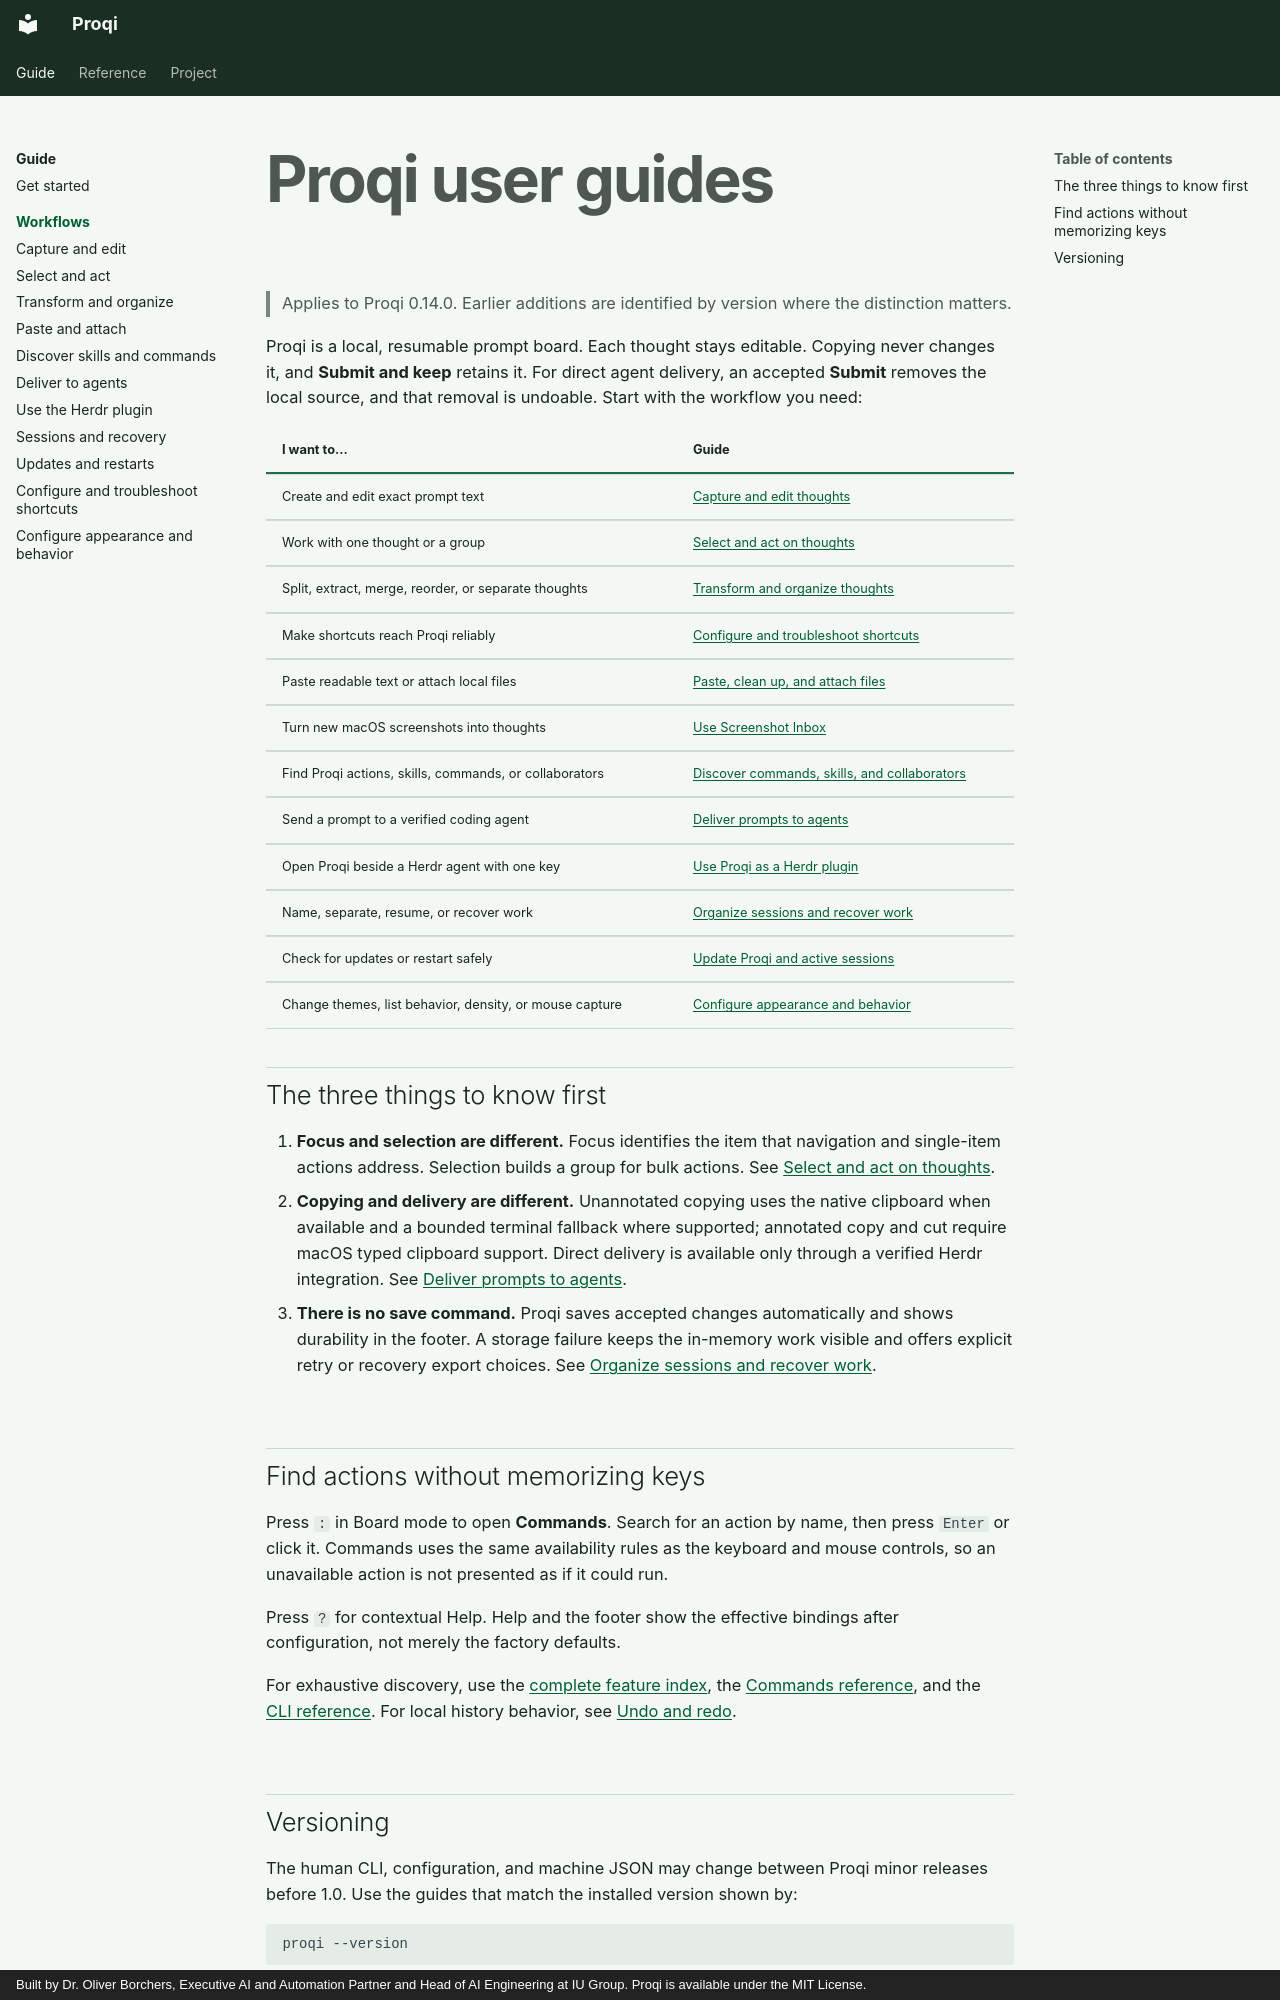

repository: oborchers/proqi · page: guides/index.html · generator: mkdocs · copyright: Built by Dr. Oliver Borchers, Executive AI and Automation Partner and Head of AI Engineering at IU Group. Proqi is available under the MIT License.

# Proqi user guides

> Applies to Proqi 0.14.0. Earlier additions are identified by version where
> the distinction matters.

Proqi is a local, resumable prompt board. Each thought stays editable. Copying
never changes it, and **Submit and keep** retains it. For direct agent delivery,
an accepted **Submit** removes the local source, and that removal is undoable.
Start with the workflow you need:

| I want to... | Guide |
| --- | --- |
| Create and edit exact prompt text | [Capture and edit thoughts](capture-and-edit.md) |
| Work with one thought or a group | [Select and act on thoughts](selection.md) |
| Split, extract, merge, reorder, or separate thoughts | [Transform and organize thoughts](edit-and-transform.md) |
| Make shortcuts reach Proqi reliably | [Configure and troubleshoot shortcuts](shortcuts.md) |
| Paste readable text or attach local files | [Paste, clean up, and attach files](paste-and-attachments.md) |
| Turn new macOS screenshots into thoughts | [Use Screenshot Inbox](paste-and-attachments.md#screenshot-inbox-on-macos) |
| Find Proqi actions, skills, commands, or collaborators | [Discover commands, skills, and collaborators](discovery-and-invocations.md) |
| Send a prompt to a verified coding agent | [Deliver prompts to agents](agent-delivery.md) |
| Open Proqi beside a Herdr agent with one key | [Use Proqi as a Herdr plugin](herdr-plugin.md) |
| Name, separate, resume, or recover work | [Organize sessions and recover work](organization-and-recovery.md) |
| Check for updates or restart safely | [Update Proqi and active sessions](updates.md) |
| Change themes, list behavior, density, or mouse capture | [Configure appearance and behavior](configuration.md) |

## The three things to know first

1. **Focus and selection are different.** Focus identifies the item that
   navigation and single-item actions address. Selection builds a group for
   bulk actions. See [Select and act on thoughts](selection.md).
2. **Copying and delivery are different.** Unannotated copying uses the native
   clipboard when available and a bounded terminal fallback where supported;
   annotated copy and cut require macOS typed clipboard support. Direct
   delivery is available only through a verified Herdr integration. See
   [Deliver prompts to agents](agent-delivery.md).
3. **There is no save command.** Proqi saves accepted changes automatically and
   shows durability in the footer. A storage failure keeps the in-memory work
   visible and offers explicit retry or recovery export choices. See
   [Organize sessions and recover work](organization-and-recovery.md#recover-from-a-storage-failure).

## Find actions without memorizing keys

Press `:` in Board mode to open **Commands**. Search for an action by name, then
press `Enter` or click it. Commands uses the same availability rules as the
keyboard and mouse controls, so an unavailable action is not presented as if it
could run.

Press `?` for contextual Help. Help and the footer show the effective bindings
after configuration, not merely the factory defaults.

For exhaustive discovery, use the [complete feature index](../reference/features.md),
the [Commands reference](../reference/commands.md), and the
[CLI reference](../reference/cli.md). For local history behavior, see
[Undo and redo](../reference/undo-redo.md).
